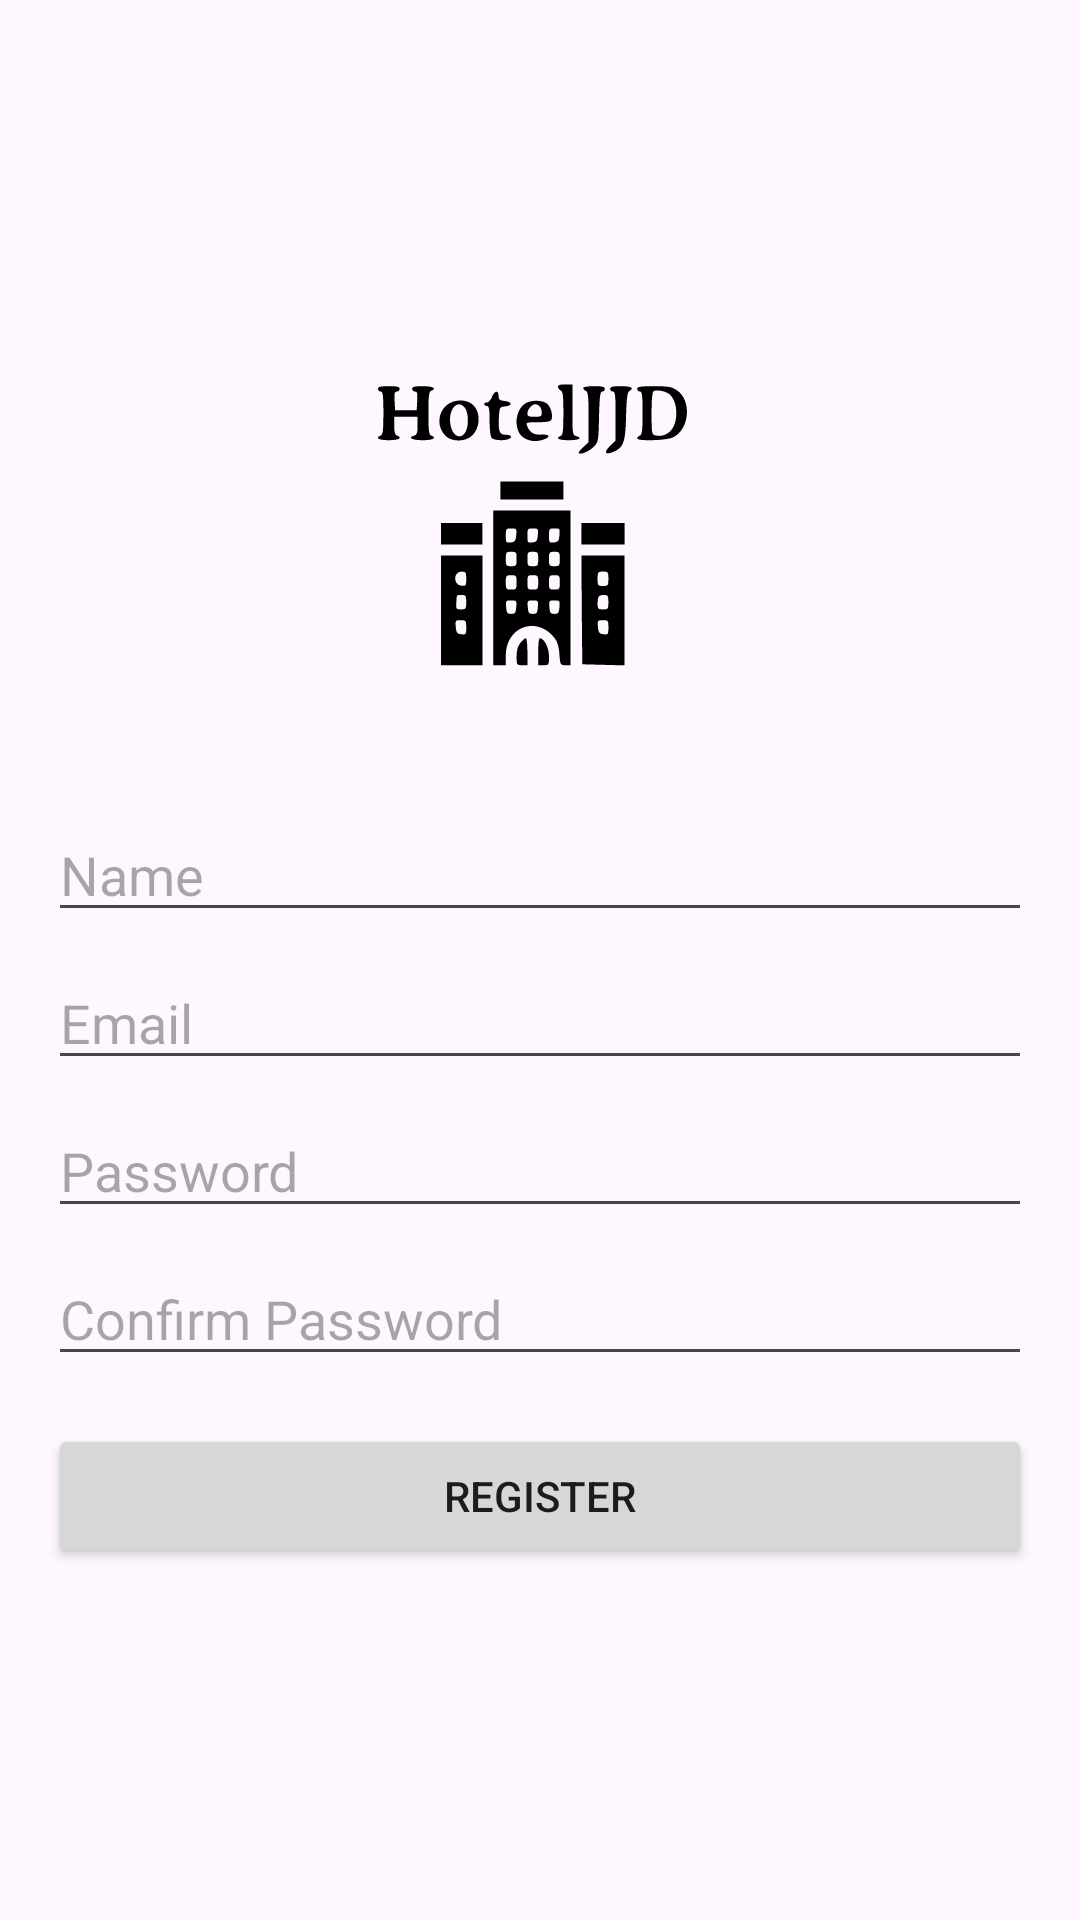

Produce the Android XML layout that renders to this screen, including the resource entries it uses.
<!-- AndroidManifest.xml: application theme Theme.HotelJJD -->
<!-- res/layout/activity_register.xml -->
<?xml version="1.0" encoding="utf-8"?>
<LinearLayout xmlns:android="http://schemas.android.com/apk/res/android"
    xmlns:app="http://schemas.android.com/apk/res-auto"
    xmlns:tools="http://schemas.android.com/tools"
    android:id="@+id/main"
    android:layout_width="match_parent"
    android:layout_height="match_parent"
    android:orientation="vertical"
    android:padding="16dp"
    android:gravity="center"
    tools:context=".RegisterActivity">

    <ImageView
        android:layout_width="120dp"
        android:layout_height="120dp"
        android:src="@drawable/hoteljjd"
        android:layout_marginBottom="32dp"/>

    <EditText
        android:id="@+id/nameEditText"
        android:layout_width="match_parent"
        android:layout_height="wrap_content"
        android:hint="Name"
        android:inputType="textPersonName"
        android:layout_marginBottom="8dp"/>

    <EditText
        android:id="@+id/emailEditText"
        android:layout_width="match_parent"
        android:layout_height="wrap_content"
        android:hint="Email"
        android:inputType="textEmailAddress"
        android:layout_marginBottom="8dp"/>

    <EditText
        android:id="@+id/passwordEditText"
        android:layout_width="match_parent"
        android:layout_height="wrap_content"
        android:hint="Password"
        android:inputType="textPassword"
        android:layout_marginBottom="8dp"/>

    <EditText
        android:id="@+id/confirmPasswordEditText"
        android:layout_width="match_parent"
        android:layout_height="wrap_content"
        android:hint="Confirm Password"
        android:inputType="textPassword"
        android:layout_marginBottom="16dp"/>

    <Button
        android:id="@+id/registerButton"
        android:layout_width="match_parent"
        android:layout_height="wrap_content"
        android:text="Register"/>

</LinearLayout>
<!-- resources referenced by this layout -->
<resources>
  <!-- drawable hoteljjd: vector/xml drawable (drawable, 6785 chars, omitted) -->
  <style name="Theme.HotelJJD" parent="Base.Theme.HotelJJD" />
  <style name="Base.Theme.HotelJJD" parent="Theme.Material3.Light.NoActionBar">
          <item name="colorPrimary">#3F51B5</item>
          <item name="colorPrimaryContainer">#E8EAF6</item>
          <item name="colorOnPrimary">#FFFFFF</item>
          <item name="colorSurface">#FFFFFF</item>
          <item name="colorOnSurface">#000000</item>
      </style>
</resources>
